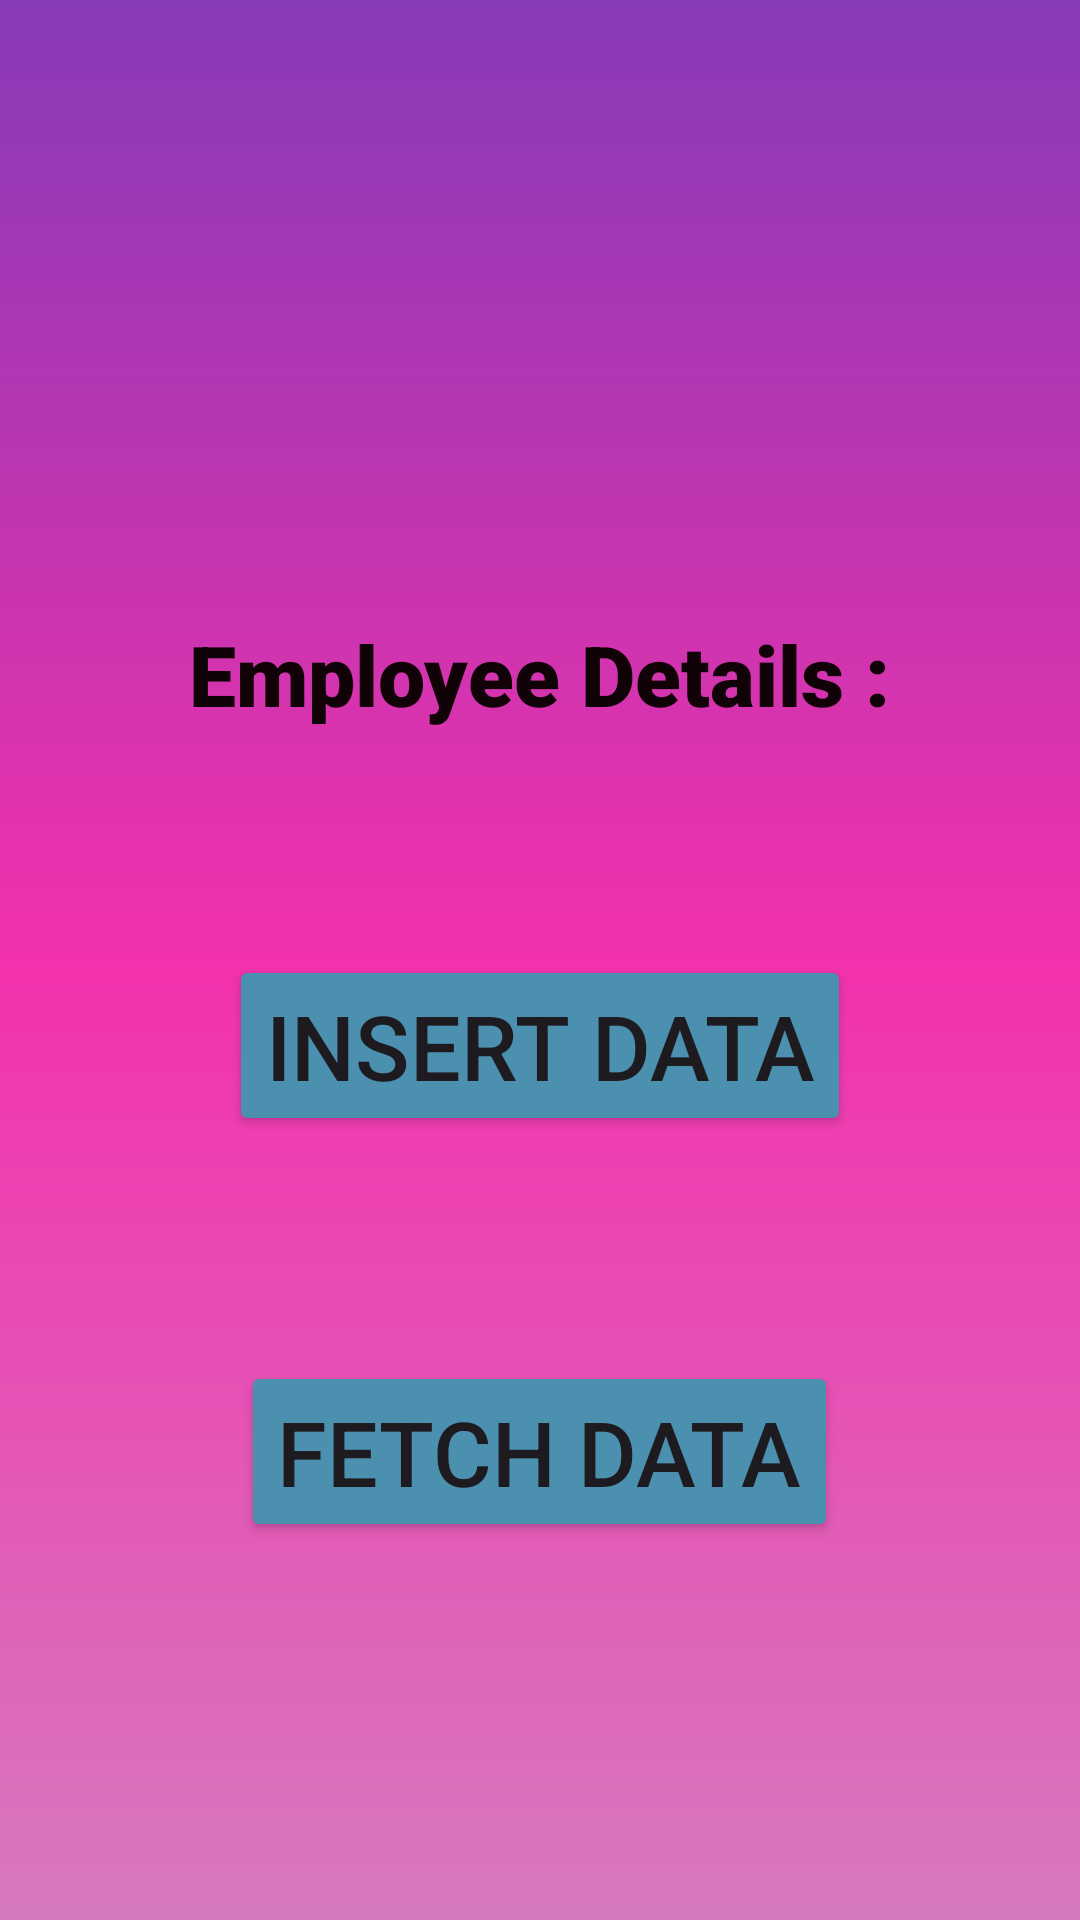

Reconstruct the res/layout file that produces this screen, plus the resources it refers to.
<!-- AndroidManifest.xml: application theme Theme.FirebaseRealtimeGrace -->
<!-- res/layout/activity_main.xml -->
<?xml version="1.0" encoding="utf-8"?>
<LinearLayout xmlns:android="http://schemas.android.com/apk/res/android"
    xmlns:app="http://schemas.android.com/apk/res-auto"
    xmlns:tools="http://schemas.android.com/tools"
    android:layout_width="match_parent"
    android:orientation="vertical"
    android:gravity="center"
    android:background="@drawable/background_gradient"
    android:layout_height="match_parent"
    tools:context=".MainActivity">

    <ImageView
        android:src="@drawable/empicon"
        android:layout_width="wrap_content"
        android:layout_height="wrap_content"/>

    <TextView
        android:id="@+id/textView"
        android:layout_width="wrap_content"
        android:layout_height="wrap_content"
        android:text="Employee Details :"
        android:layout_marginTop="80dp"
        android:textColor="#110207"
        android:textSize="28sp"
        android:layout_gravity="center_horizontal"
        android:textStyle="bold"
        android:backgroundTint="#4C90AF"
        android:fontFamily="sans-serif-black" />

    <Button
        android:id="@+id/btnInsertData"
        android:layout_width="wrap_content"
        android:layout_height="wrap_content"
        android:layout_gravity="center_horizontal"
        android:text="Insert Data"
        android:textSize="30dp"
        android:backgroundTint="#4C90AF"
        android:layout_marginTop="75dp" />

    <Button
        android:id="@+id/btnFetchData"
        android:layout_gravity="center_horizontal"
        android:layout_width="wrap_content"
        android:layout_height="wrap_content"
        android:layout_marginTop="75dp"
        android:backgroundTint="#4C90AF"
        android:textSize="30dp"
        android:text="Fetch Data" />

</LinearLayout>
<!-- resources referenced by this layout -->
<resources>
  <!-- drawable background_gradient (drawable) -->
  <?xml version="1.0" encoding="utf-8"?>
  <shape
      android:shape = "rectangle"
      xmlns:android = "http://schemas.android.com/apk/res/android" >
  
      <gradient
          android:startColor = "#D679BF"
          android:centerColor = "#F331AC"
          android:endColor = "#873AB7"
          android:angle = "90"
          android:type = "linear" />
  </shape>
  <style name="Theme.FirebaseRealtimeGrace" parent="Base.Theme.FirebaseRealtimeGrace" />
  <style name="Base.Theme.FirebaseRealtimeGrace" parent="Theme.Material3.DayNight.NoActionBar">
          
          
      </style>
</resources>
